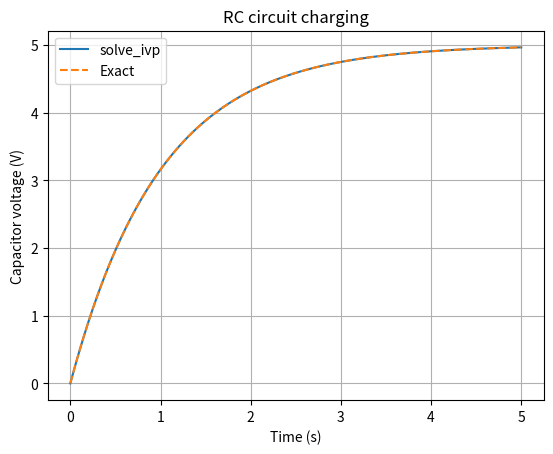

Here is the Python script that generated this plot:
import numpy as np
from scipy.integrate import solve_ivp
import matplotlib.pyplot as plt

# RC charging circuit:
# dV/dt = (Vs - V)/(R*C)
Vs = 5.0          # supply voltage (V)
R = 1000.0        # resistance (ohms)

C = 0.001         # capacitance (farads)
V0 = 0.0          # initial capacitor voltage

def rc_circuit(t, V):
    return [(Vs - V[0]) / (R * C)]

t_eval = np.linspace(0, 5, 200)

solution = solve_ivp(
    rc_circuit,
    (0, 5),
    [V0],
    t_eval=t_eval,
    rtol=1e-9,
    atol=1e-11
)

# Exact RC charging curve for validation
exact = Vs * (1 - np.exp(-solution.t / (R * C)))

print("Solver success:", solution.success)
print(f"Capacitor voltage at 5 s: {solution.y[0, -1]:.4f} V")
print(f"Maximum error against exact solution: {np.max(np.abs(solution.y[0]-exact)):.3e} V")

plt.plot(solution.t, solution.y[0], label="solve_ivp")
plt.plot(solution.t, exact, linestyle="--", label="Exact")
plt.xlabel("Time (s)")
plt.ylabel("Capacitor voltage (V)")
plt.title("RC circuit charging")
plt.legend()
plt.grid(True)
plt.show()
